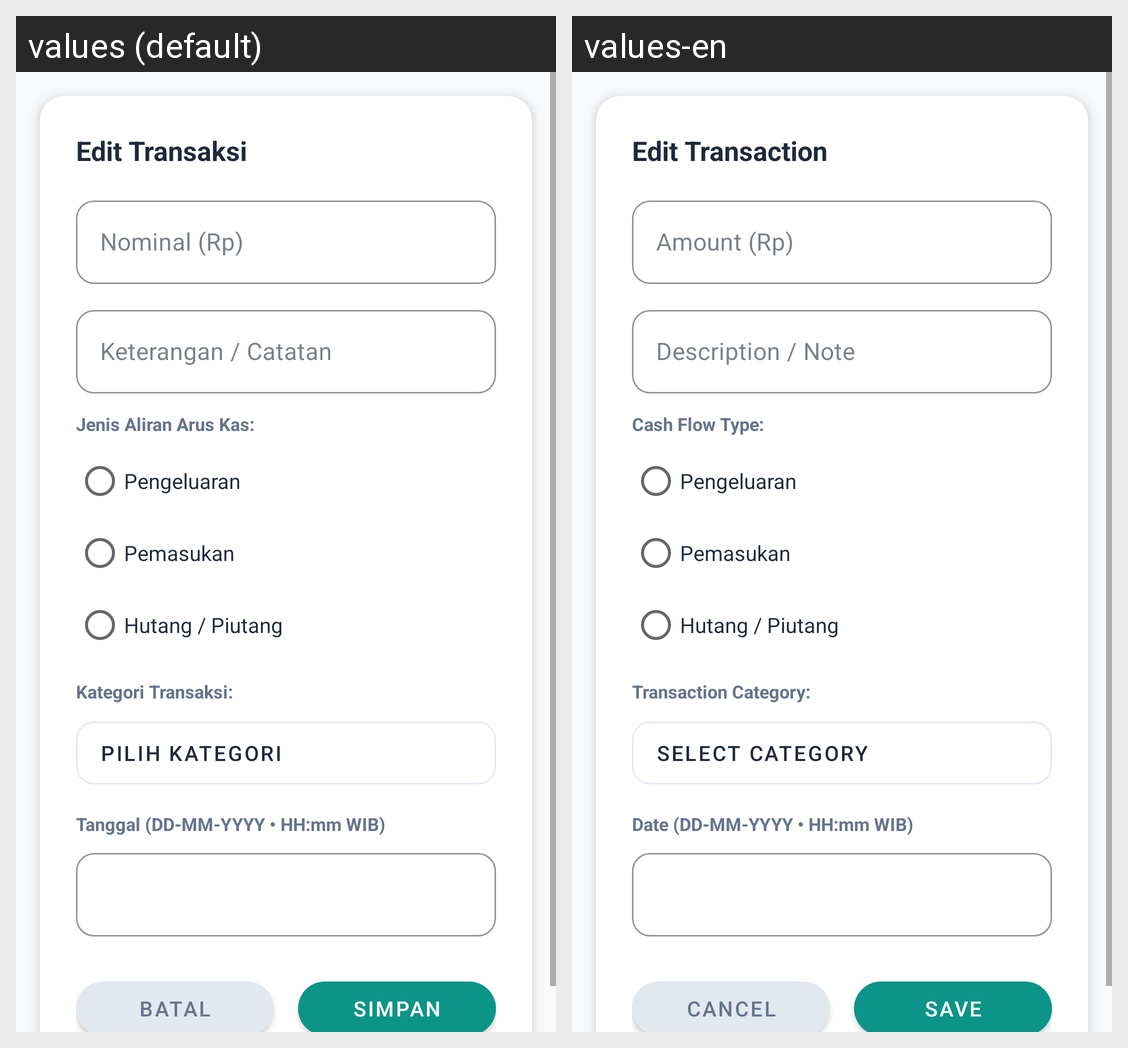

The Android screen above is rendered under two locales of the same app. Produce the string resources it draws, with the default and per-locale values.
Android screen res/layout/dialog_transaction_premium.xml rendered under 2 locales, left to right: values (default), values-en. Device: Nexus 5 (rendered at 1080×1920; each locale shown at half size, 540×960, under a caption strip naming it); theme Theme.SmartFinance.
Strings drawn on this screen, with the default value and each locale's value (text and hints the layout hard-codes, and strings that could not be matched under every locale, appear in the picture but are not listed):

tx_edit_title
  values: Edit Transaksi
  values-en: Edit Transaction

tx_hint_amount_simple
  values: Nominal (Rp)
  values-en: Amount (Rp)

tx_hint_note_simple
  values: Keterangan / Catatan
  values-en: Description / Note

tx_flow_type_label
  values: Jenis Aliran Arus Kas:
  values-en: Cash Flow Type:

tx_category_label
  values: Kategori Transaksi:
  values-en: Transaction Category:

tx_choose_category
  values: Pilih Kategori
  values-en: Select Category

tx_hint_date
  values: Tanggal (DD-MM-YYYY • HH:mm WIB)
  values-en: Date (DD-MM-YYYY • HH:mm WIB)

action_cancel
  values: Batal
  values-en: Cancel

action_save
  values: Simpan
  values-en: Save
